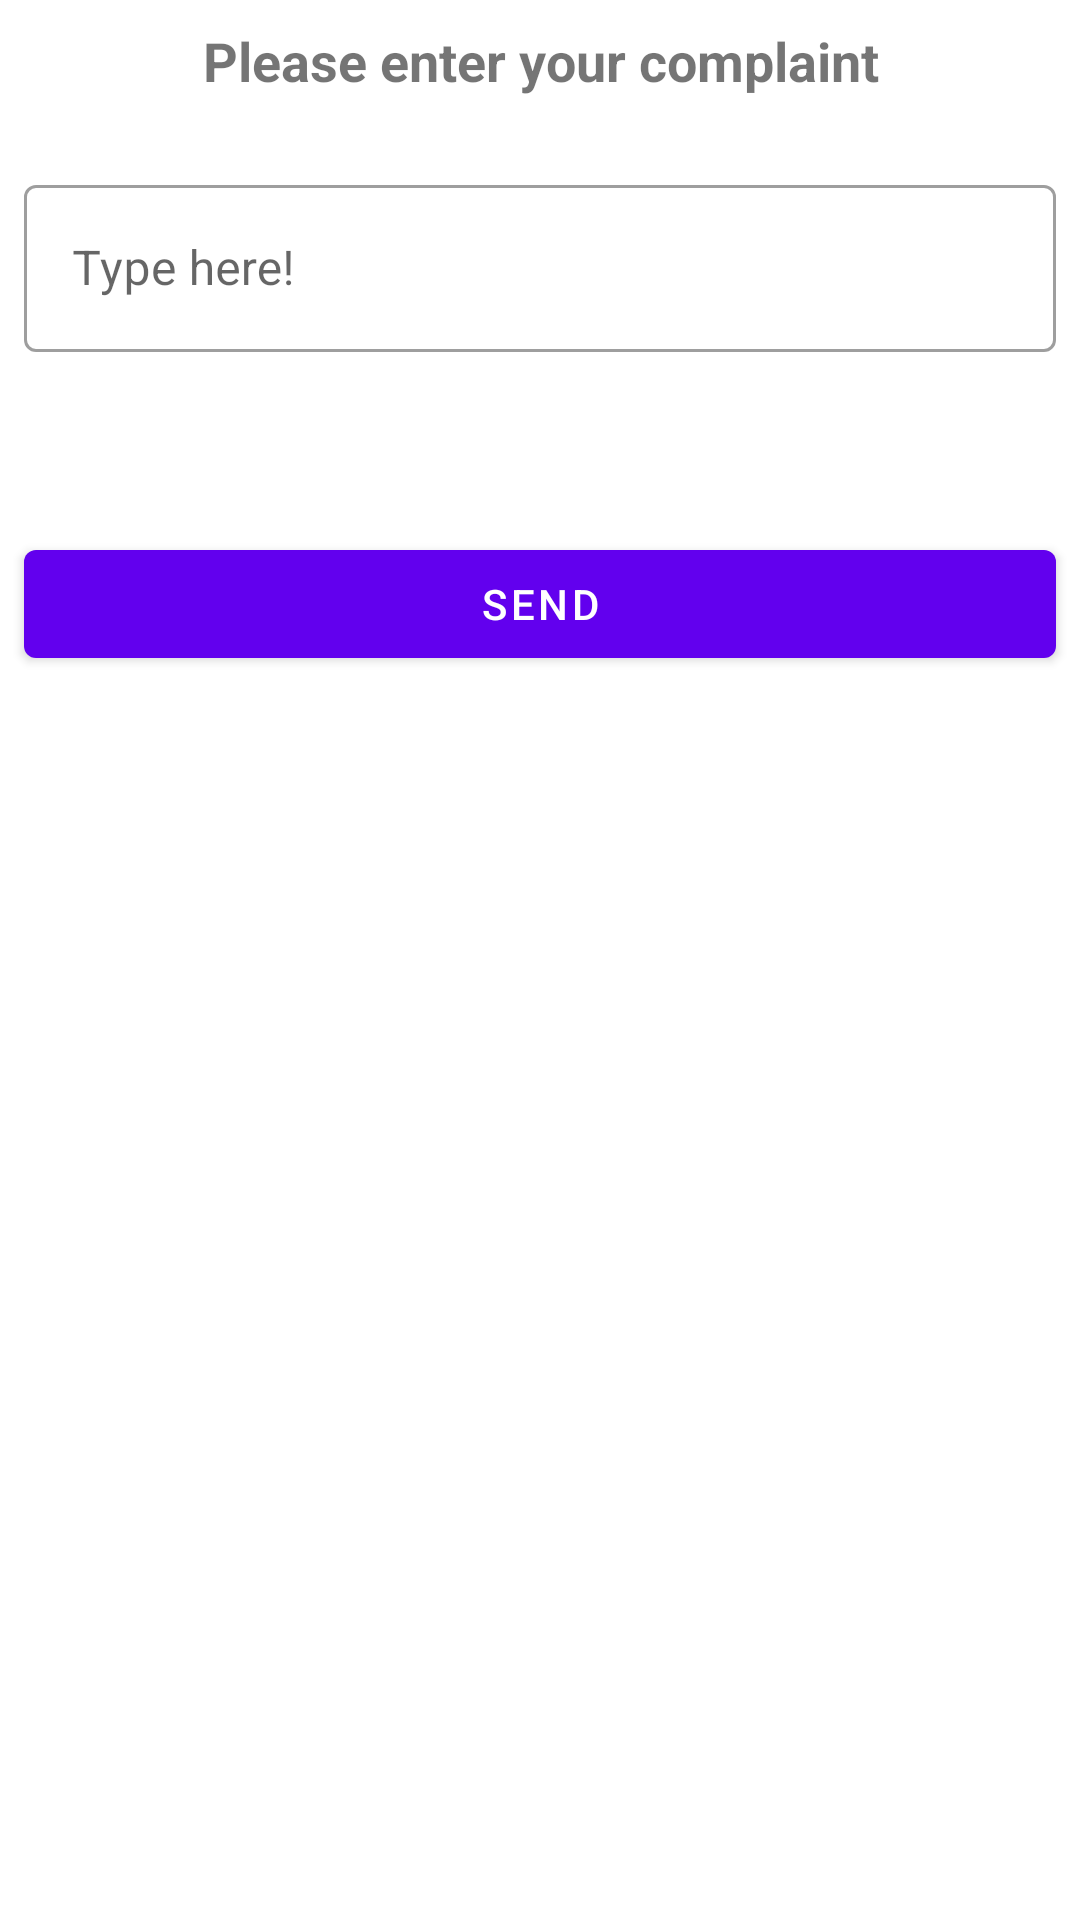

Here is an Android app screen rendered from its layout file. Give the layout XML and the strings, colors and styles it references.
<!-- AndroidManifest.xml: application theme AppTheme -->
<!-- res/layout/activity_complaint.xml -->
<?xml version="1.0" encoding="utf-8"?>
<RelativeLayout xmlns:android="http://schemas.android.com/apk/res/android"
    xmlns:app="http://schemas.android.com/apk/res-auto"
    xmlns:tools="http://schemas.android.com/tools"
    android:layout_width="match_parent"
    android:layout_height="match_parent"
    android:orientation="vertical"
    tools:context=".UserMod.ComplaintActivity">

    <TextView
        android:layout_width="match_parent"
        android:layout_height="wrap_content"
        android:id="@+id/textview"
        android:layout_marginStart="8dp"
        android:layout_marginTop="8dp"
        android:layout_marginEnd="8dp"
        android:layout_marginBottom="8dp"
        android:text="Please enter your complaint"
        android:textAlignment="center"
        android:textSize="18sp"
        android:textStyle="bold" />

    <com.google.android.material.textfield.TextInputLayout
        android:id="@+id/textInputLayout1"
        android:layout_width="match_parent"
        android:layout_height="wrap_content"
        android:layout_marginStart="8dp"
        android:layout_below="@+id/textview"
        android:layout_marginTop="16dp"
        android:layout_marginEnd="8dp"
        app:hintAnimationEnabled="true"
        style="@style/Widget.MaterialComponents.TextInputLayout.OutlinedBox"
        android:hint="Type here!"
        android:layout_marginBottom="10dp">
        <com.google.android.material.textfield.TextInputEditText
            android:id="@+id/textInputComplaint"
            android:layout_width="match_parent"
            android:layout_height="wrap_content" />
    </com.google.android.material.textfield.TextInputLayout>

    <com.google.android.material.button.MaterialButton
        android:layout_width="match_parent"
        style="@style/Widget.MaterialComponents.Button"
        android:layout_height="wrap_content"
        android:text="Send"
        android:layout_below="@id/textInputLayout1"
        android:layout_marginStart="8dp"
        android:layout_marginTop="50dp"
        android:layout_marginEnd="8dp"
        android:layout_marginBottom="8dp"
        android:onClick="sendButtonClicked"/>

</RelativeLayout>
<!-- resources referenced by this layout -->
<resources>
  <style name="AppTheme" parent="Theme.MaterialComponents.Light.DarkActionBar">
          
          <item name="colorPrimary">@color/colorPrimary</item>
          <item name="colorPrimaryDark">@color/colorPrimaryDark</item>
          <item name="colorAccent">@color/colorAccent</item>
      </style>
  <!-- not gathered from this repository: default colours our renderer supplied (Android Studio template values) -->
  <color name="colorPrimary">#FF6200EE</color>
  <color name="colorPrimaryDark">#FF3700B3</color>
  <color name="colorAccent">#FF03DAC5</color>
</resources>
